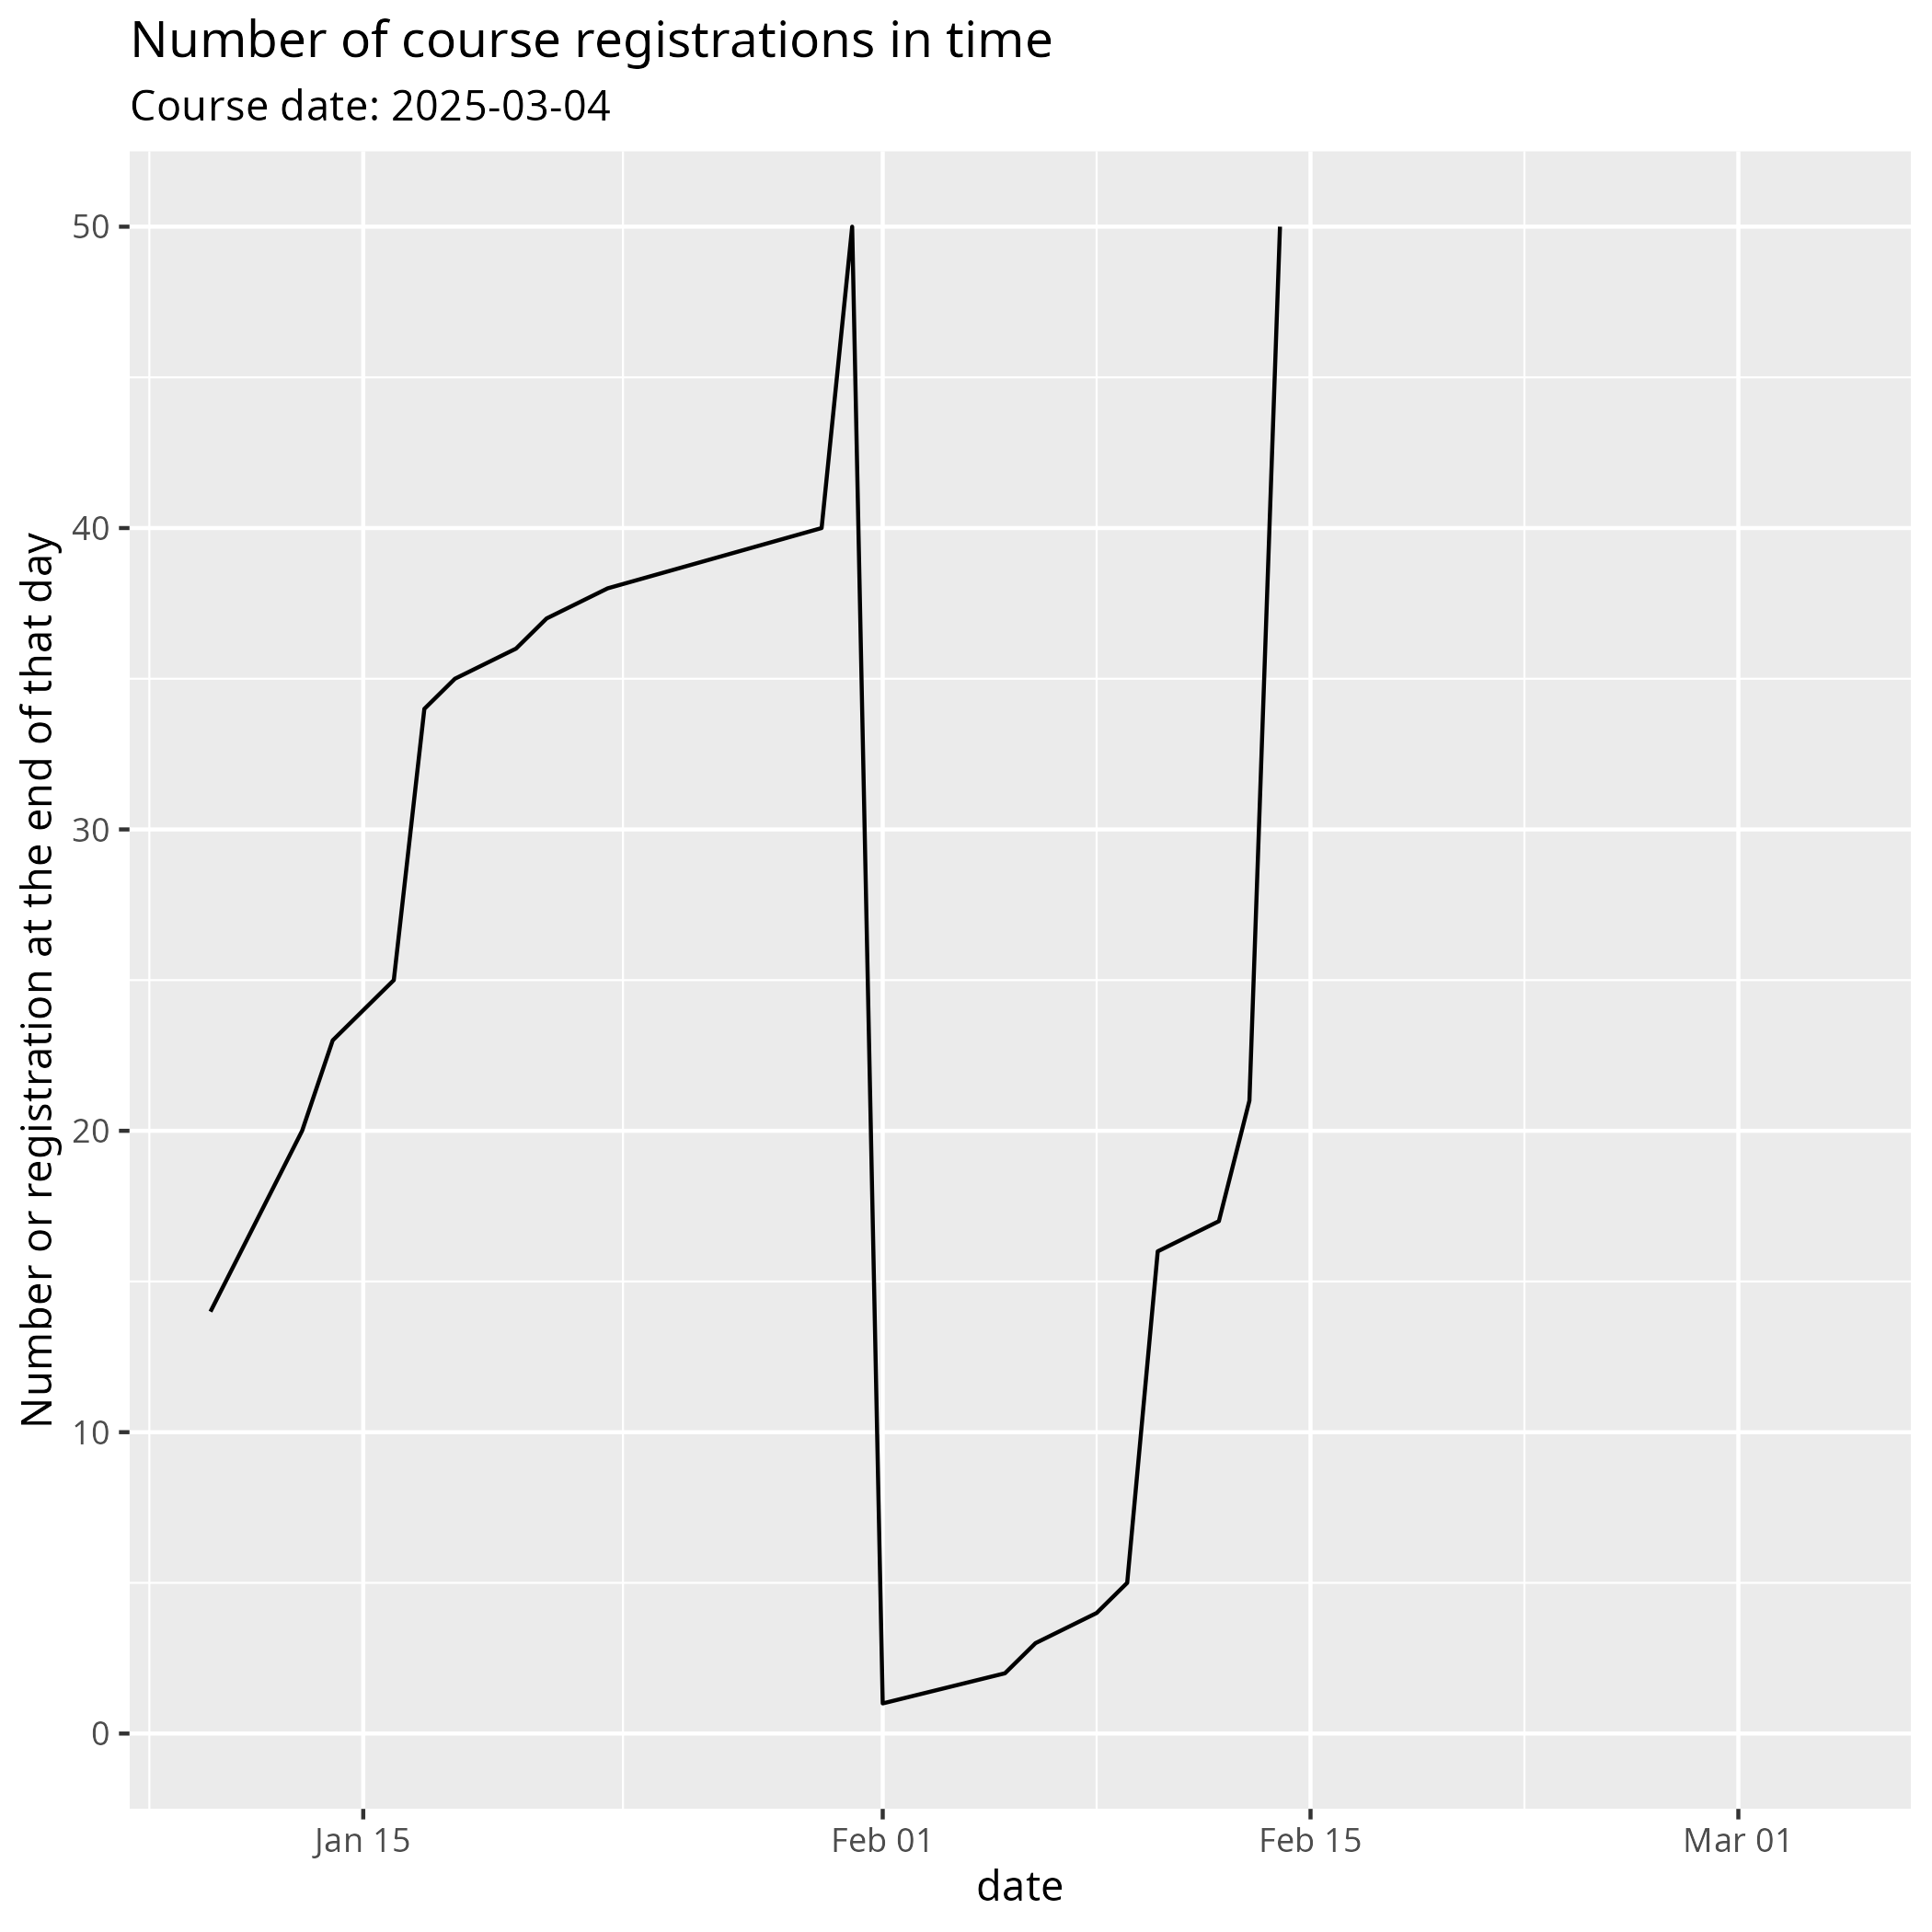

Source data for this figure (header and first rows):
date, n, cumulative
01/02/2025, 1, 1
05/02/2025, 1, 2
06/02/2025, 1, 3
08/02/2025, 1, 4
09/02/2025, 1, 5
10/01/2025, 9, 14
10/02/2025, 2, 16
12/02/2025, 1, 17
13/01/2025, 3, 20
13/02/2025, 1, 21
14/01/2025, 2, 23
15/01/2025, 1, 24
16/01/2025, 1, 25
17/01/2025, 9, 34
18/01/2025, 1, 35
20/01/2025, 1, 36
21/01/2025, 1, 37
23/01/2025, 1, 38
30/01/2025, 2, 40
31/01/2025, 10, 50
